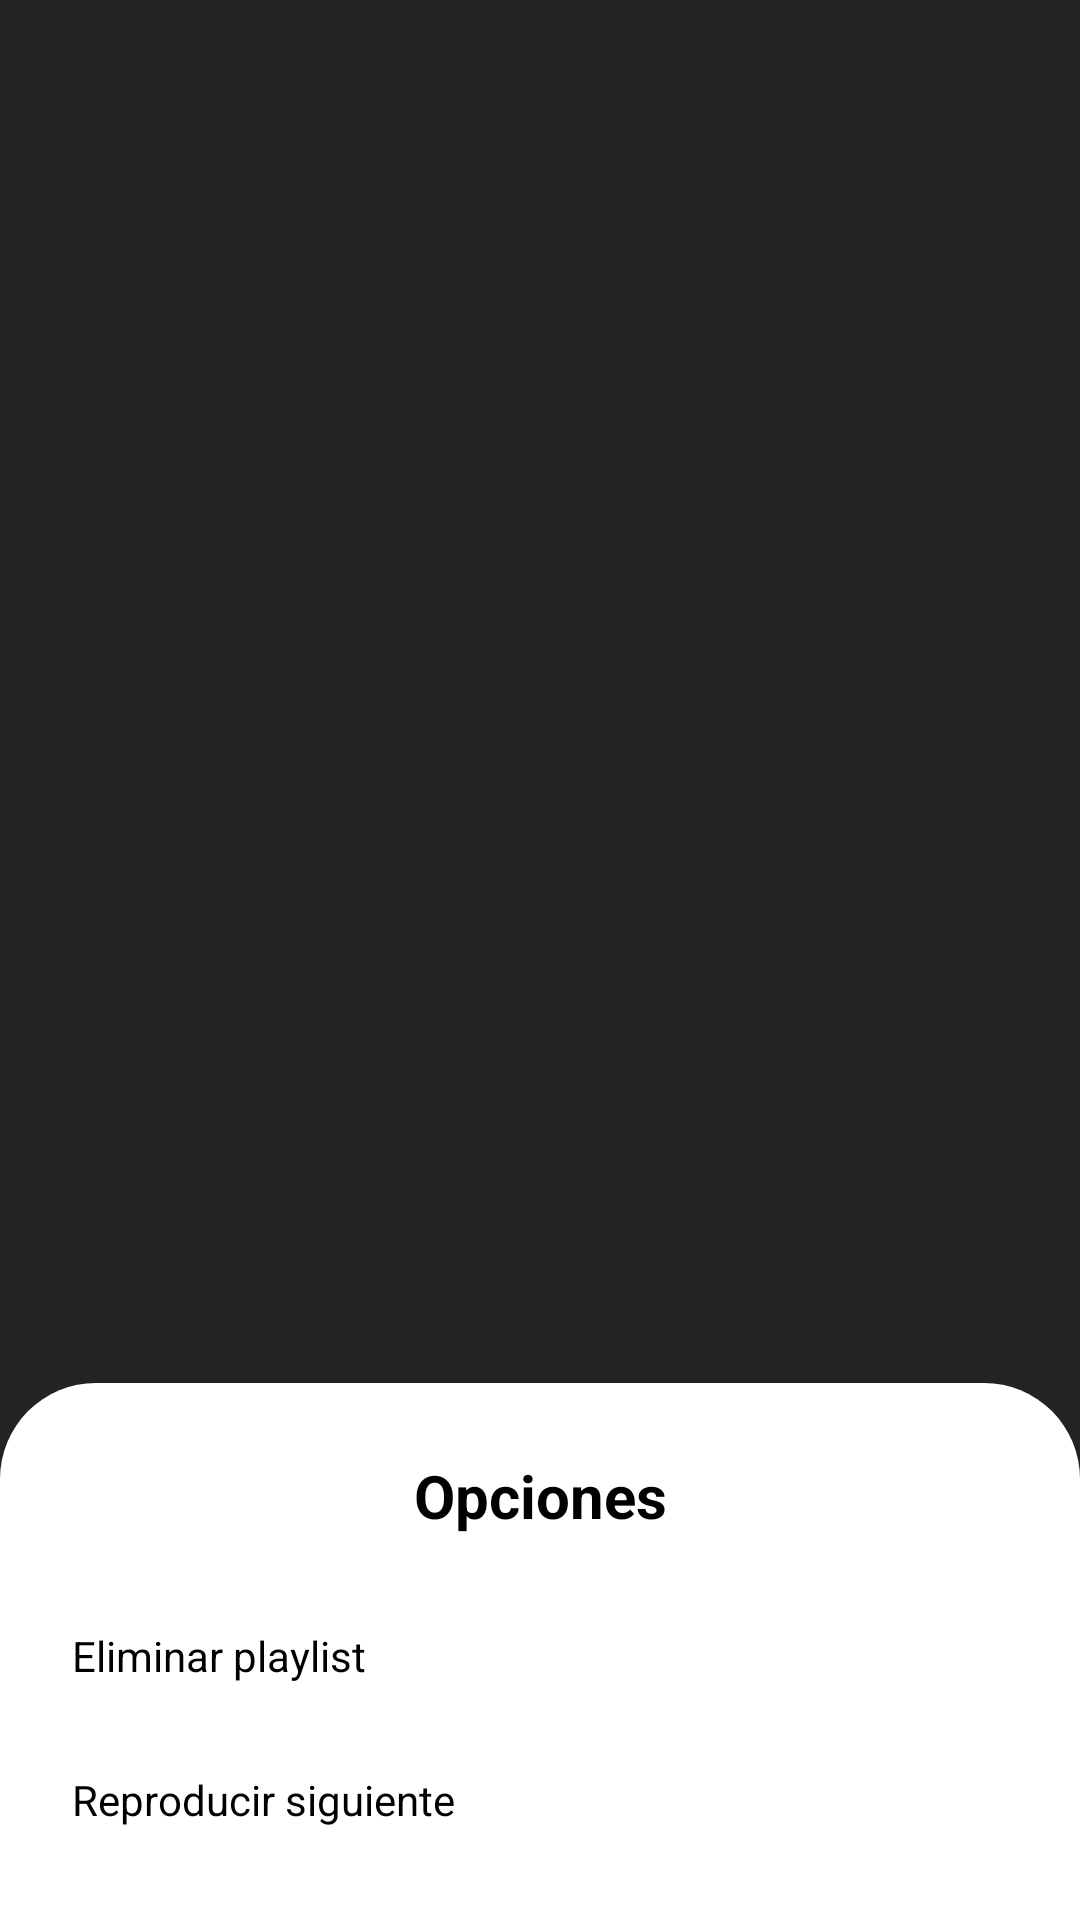

This screen was rendered from an Android layout file. Write that file and the resources it references.
<!-- AndroidManifest.xml: application theme TemaClaro -->
<!-- res/layout/snackbar_menu_playlist.xml -->
<?xml version="1.0" encoding="utf-8"?>
<androidx.constraintlayout.widget.ConstraintLayout xmlns:android="http://schemas.android.com/apk/res/android"
    xmlns:app="http://schemas.android.com/apk/res-auto"
    android:layout_width="match_parent"
    android:layout_height="match_parent">

    <View
        android:id="@+id/opacityPaneSnackbarMenuPlaylist"
        android:layout_width="match_parent"
        android:layout_height="match_parent"
        android:background="?attr/colorFondoOpacityPane"
        app:layout_constraintBottom_toBottomOf="parent"
        app:layout_constraintEnd_toEndOf="parent"
        app:layout_constraintStart_toStartOf="parent"
        app:layout_constraintTop_toTopOf="parent" />

    <androidx.constraintlayout.widget.ConstraintLayout
        android:id="@+id/snackbarLayout"
        android:layout_width="match_parent"
        android:layout_height="wrap_content"
        android:background="@drawable/fondo_snackbar"
        android:soundEffectsEnabled="false"
        app:layout_constraintBottom_toBottomOf="parent"
        app:layout_constraintEnd_toEndOf="parent"
        app:layout_constraintStart_toStartOf="parent">

        <TextView
            android:id="@+id/lblTituloSnackbarMenuPlaylist"
            style="@style/tituloSnackbar"
            android:text="@string/opciones"
            app:layout_constraintEnd_toEndOf="parent"
            app:layout_constraintStart_toStartOf="parent"
            app:layout_constraintTop_toTopOf="parent" />

        <LinearLayout
            android:id="@+id/btnEliminarPlaylist"
            style="@style/itemSnackbar"
            android:layout_marginTop="16dp"
            android:orientation="horizontal"
            app:layout_constraintEnd_toEndOf="parent"
            app:layout_constraintStart_toStartOf="parent"
            app:layout_constraintTop_toBottomOf="@id/lblTituloSnackbarMenuPlaylist">

            <TextView
                style="@style/tituloItemSnackbar"
                android:text="@string/eliminarPlaylist" />

        </LinearLayout>

        <LinearLayout
            android:id="@+id/btnReproducirSiguientePlaylist"
            style="@style/itemSnackbar"
            android:layout_marginBottom="16dp"
            android:orientation="horizontal"
            app:layout_constraintBottom_toBottomOf="parent"
            app:layout_constraintEnd_toEndOf="parent"
            app:layout_constraintStart_toStartOf="parent"
            app:layout_constraintTop_toBottomOf="@id/btnEliminarPlaylist">

            <TextView
                style="@style/tituloItemSnackbar"
                android:text="@string/reproducirSiguiente" />

        </LinearLayout>

    </androidx.constraintlayout.widget.ConstraintLayout>

</androidx.constraintlayout.widget.ConstraintLayout>
<!-- resources referenced by this layout -->
<resources>
  <!-- drawable fondo_snackbar (drawable) -->
  <?xml version="1.0" encoding="utf-8"?>
  <shape xmlns:android="http://schemas.android.com/apk/res/android"
      android:shape="rectangle">
      <solid android:color="?attr/colorFondoApp" />
      <corners
          android:topLeftRadius="32dp"
          android:topRightRadius="32dp" />
  </shape>
  <string name="eliminarPlaylist">Eliminar playlist</string>
  <string name="opciones">Opciones</string>
  <string name="reproducirSiguiente">Reproducir siguiente</string>
  <style name="itemSnackbar">
          <item name="android:layout_width">match_parent</item>
          <item name="android:layout_height">48dp</item>
          <item name="android:background">@drawable/fondo_ripple</item>
          <item name="android:gravity">center_vertical|start</item>
          <item name="android:orientation">horizontal</item>
      </style>
  <style name="tituloItemSnackbar" parent="tituloRecyclerView">
          <item name="android:layout_width">wrap_content</item>
          <item name="android:layout_marginStart">24dp</item>
      </style>
  <style name="tituloActivity">
          <item name="android:layout_width">wrap_content</item>
          <item name="android:layout_height">wrap_content</item>
          <item name="android:layout_marginTop">24dp</item>
          <item name="android:textColor">?attr/colorTituloActivity</item>
          <item name="android:textSize">20sp</item>
          <item name="android:textStyle">bold</item>
      </style>
  <color name="tituloActivityClaro">#1168BF</color>
  <color name="tituloClaro">#000000</color>
  <color name="tituloMenuClaro">#747575</color>
  <color name="subtituloClaro">#747575</color>
  <color name="subtituloFragmentClaro">#747575</color>
  <color name="nombreIconoClaro">#1168BF</color>
  <color name="separadorClaro">#E1E1E1</color>
  <color name="fondoCampoTextoClaro">#C2EDFF</color>
  <color name="fondoAppClaro">#FFFFFF</color>
  <color name="progresoTotalClaro">#C2EDFF</color>
  <color name="progresoActualClaro">#3F48CC</color>
  <color name="thumbSeekbarClaro">#3F48CC</color>
  <color name="progresoTotalAjustesClaro">#DEDEDE</color>
  <color name="progresoActualAjustesClaro">#0096FF</color>
  <color name="textoCampoTextoClaro">#1168BF</color>
  <color name="textoHistorialClaro">#1168BF</color>
  <color name="fondoSwitchClaro">#0096FF</color>
  <color name="thumbSwitchClaro">#F0F9FF</color>
  <color name="fondoCancionAnadirClaro">#EEEEEE</color>
  <color name="fondoCancionAnadidaClaro">#3F48CC</color>
  <color name="fondoPlaylistClaro">#0099FF</color>
  <color name="fondoReproducirAleatorioClaro">#C2EDFF</color>
  <color name="fondoReproducirPulsadoClaro">#8EDEFF</color>
  <color name="fondoBotonPositivoClaro">#0099FF</color>
  <color name="fondoBotonPositivoPulsadoClaro">#51B9FF</color>
  <color name="textoBotonPositivoClaro">#FFFFFF</color>
  <color name="fondoBotonNeutroClaro">#E3F6FD</color>
  <color name="fondoBotonNeutroPulsadoClaro">#BBEDFF</color>
  <color name="textoBotonNeutroClaro">#1168BF</color>
  <color name="textoCancionActualClaro">#1168BF</color>
  <color name="fondoOpacityPaneClaro">#45000000</color>
  <color name="fondoSeccionAjustesPulsadoClaro">#D0D0D0</color>
  <color name="tituloPlaylistClaro">#FFFFFF</color>
  <color name="bordeHistorialClaro">#3F48CC</color>
  <!-- drawable efecto_ripple (drawable) -->
  <?xml version="1.0" encoding="utf-8"?>
  <ripple xmlns:android="http://schemas.android.com/apk/res/android"
      android:color="?attr/colorFondoSeccionAjustesPulsado">
      <item
          android:id="@android:id/mask"
          android:drawable="?attr/colorFondoSeccionAjustesPulsado" />
  </ripple>
</resources>
